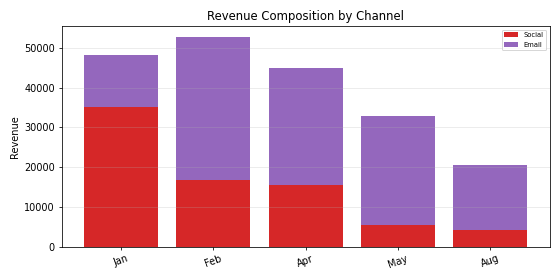

Data behind this chart, as committed beside it:
Period, Social, Email, Total
Jan, 35232, 13075, 48308
Feb, 16833, 36060, 52892
Apr, 15522, 29365, 44887
May, 5513, 27454, 32968
Aug, 4184, 16402, 20586
